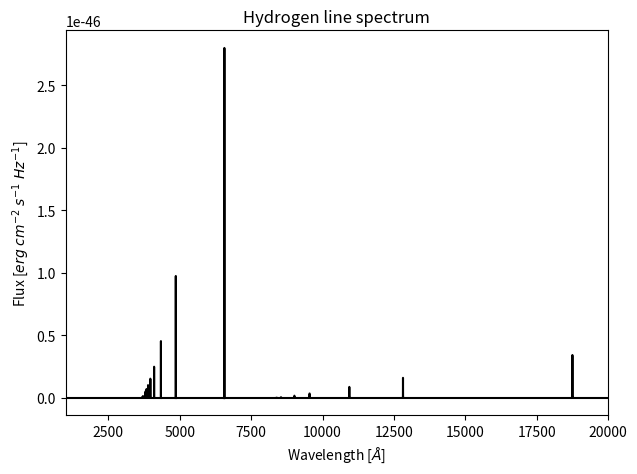

The script that saved this image:
'''
Line emission spectrum of H at T=1e4K

The lines have Gaussian form.

-Platon Karpov
'''
from __future__ import print_function
from __future__ import division
import numpy as np
import matplotlib.pyplot as plt
import scipy.integrate as integrate

def main():
    h = 6.626e-27
    c_ph = 2.99792e10
    rate = 1.47234e+53  #Ly photon rate
    
    #Find emission coefficient of H-beta
    lam = Rydberg(2,4)
    nu = c_ph/lam
    d = 7e28 #cm
    jb = h*nu*rate/(4*np.pi*(d)**2)*1e-29 #Flux of H-beta in Janskies
    
    #Table 4.2 of O&F
    j = [[2.87, 1, 0.466,0.256,0.158,0.105,0.0730,0.0529,0.0154,0.0064],
         [0.352,0.354,0.354,0.350,0.350,0.344,0.344]]    
    n2 = [[3,4,5,6,7,8,9,10,15,20],[4,5,6,8,10,15,20]]
    n1 = [2,3]
    balmer = []
    plt.figure(figsize=(7,5))
    f = open('line_flux.txt', 'w+')
    f.write('lambda[A]\tFlux[Jy]\tError\n')
    print('lambda[A]\tFlux[Jy]\tError')
    
    for k in range(len(n2)):
        for i in range(len(j[k])):                    
            lam = Rydberg(n1[k], n2[k][i])
            
            #parameters for the Gaussian
            b = lam/1e-8
            c = 1e-4*b
            x = np.linspace(b-5*c, b+5*c, 100)
            if n1[k]==2:
                if n2[k][i] in n2[1]:
                    balmer.append(j[k][i]*jb)
                a = j[k][i]*jb
            elif n1[k]==3:
                a = balmer[i]*j[k][i]
            
            #integrate each line
            inter, err = integrate.quad(lambda x: gauss(x,lam,a,b,c), b-5*c, b+5*c)
            f.write('%.3e\t%.3e\t%.3e\n'%(b,inter,err))
            print('%.3e\t%.3e\t%.3e'%(b,inter,err))
            
            plt.plot(x, gauss(x,lam,a,b,c), color = 'k')


    plt.axhline(y=0, color='k')
    plt.xlim(1e3, 2e4)
    plt.xlabel('Wavelength [$\AA$]')
    plt.ylabel('Flux [$erg \; cm^{-2} \; s^{-1} \; Hz^{-1}$]')
    plt.title('Hydrogen line spectrum')

def Rydberg(n1,n2):
    R = 1.097e5
    return (R*(1/n1**2-1/n2**2))**(-1)

def gauss(x,lam,a,b,c):
    return a*np.exp(-(x-b)**2/(2*c**2))

if __name__ == '__main__':
    main()
